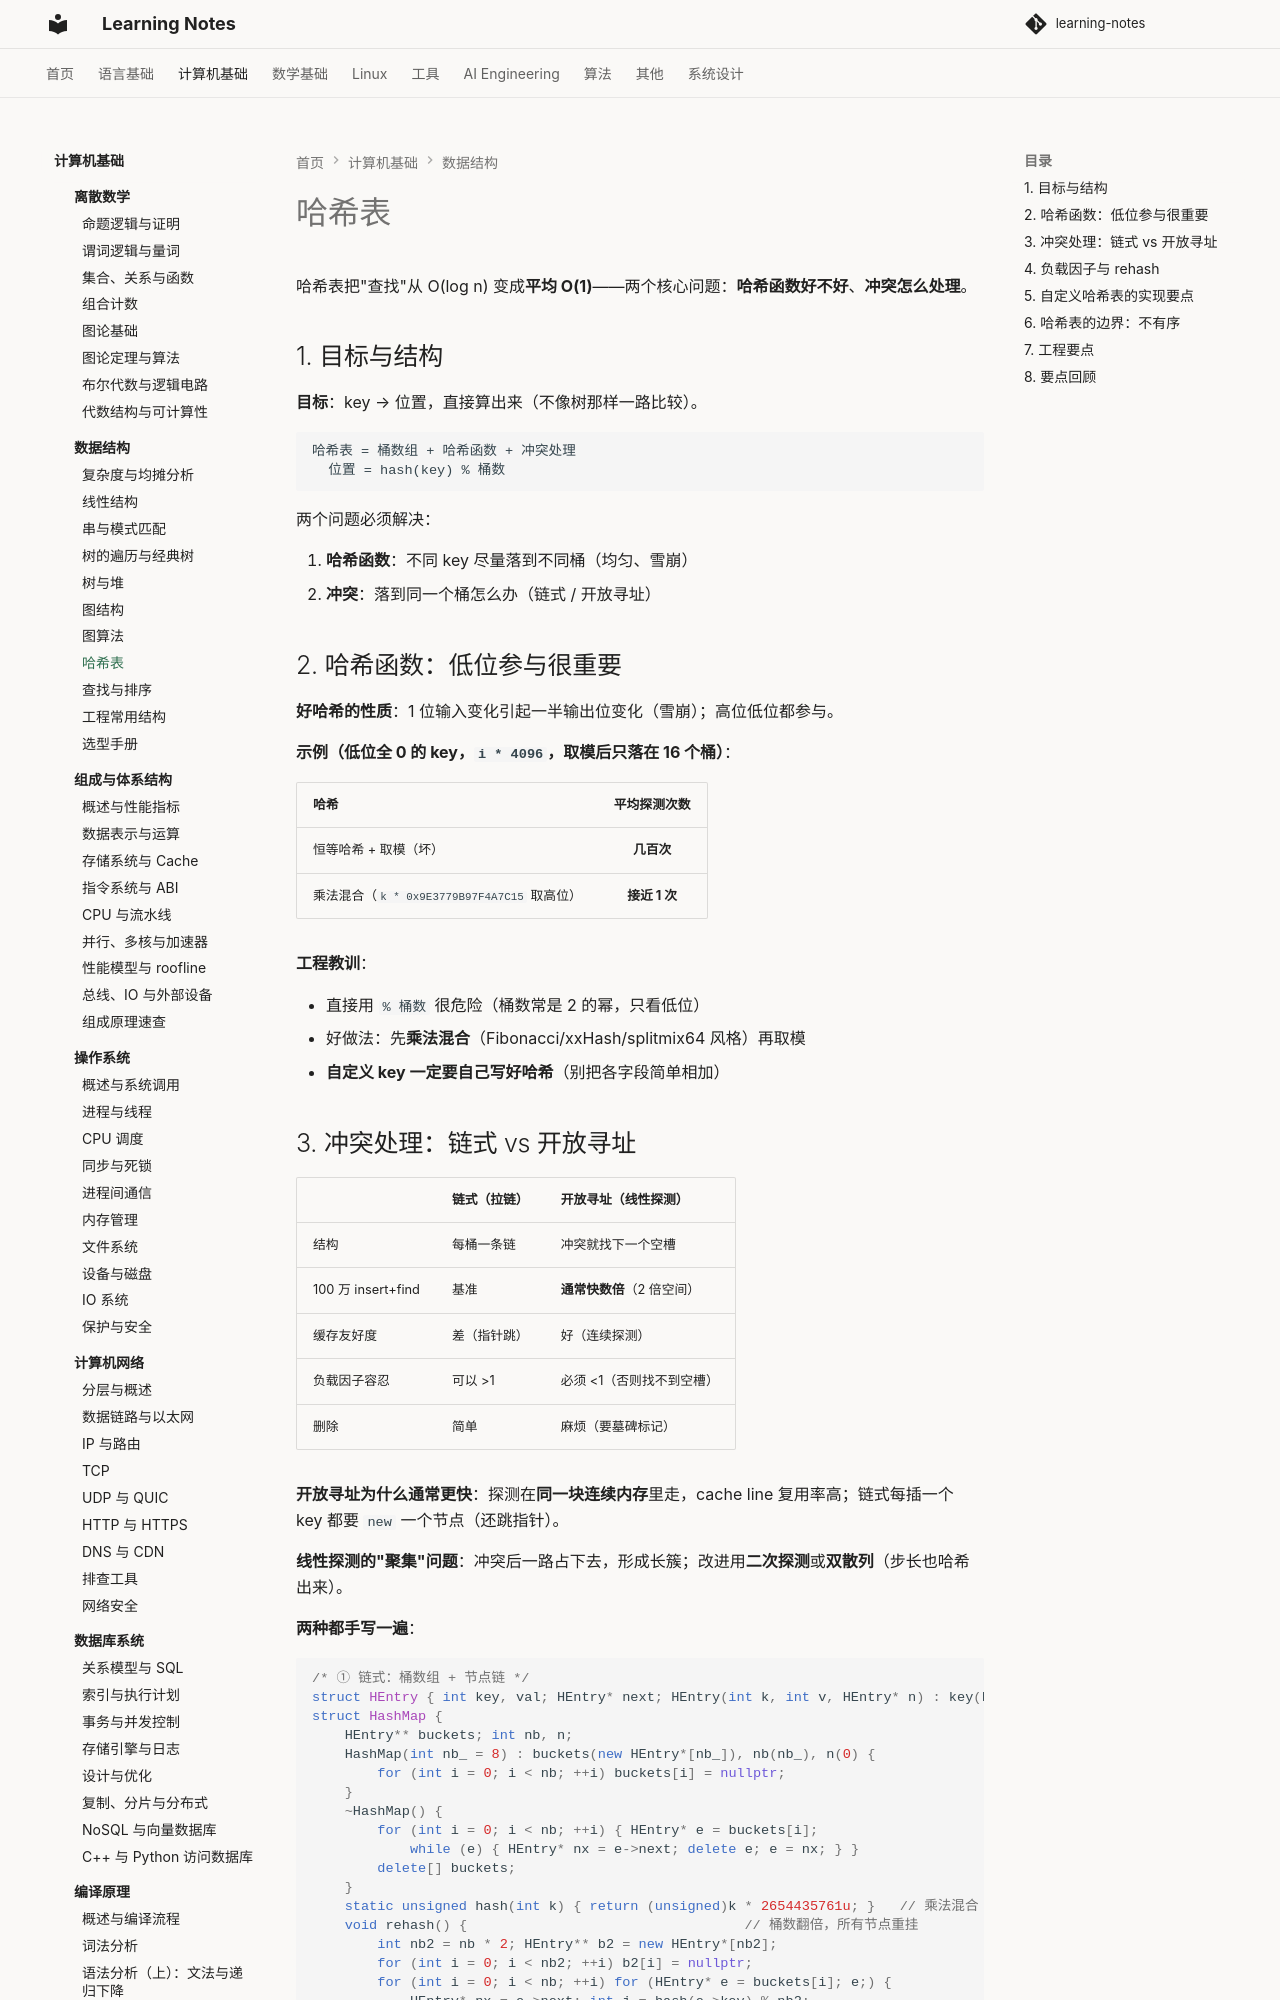

repository: handwan/learning-notes · page: 02-computer-basics/data-structure/08-哈希表/index.html · generator: mkdocs

# 哈希表

哈希表把"查找"从 O(log n) 变成**平均 O(1)**——两个核心问题：**哈希函数好不好**、**冲突怎么处理**。

## 1. 目标与结构

**目标**：key → 位置，直接算出来（不像树那样一路比较）。

```
哈希表 = 桶数组 + 哈希函数 + 冲突处理
  位置 = hash(key) % 桶数
```

两个问题必须解决：

1. **哈希函数**：不同 key 尽量落到不同桶（均匀、雪崩）
2. **冲突**：落到同一个桶怎么办（链式 / 开放寻址）

## 2. 哈希函数：低位参与很重要

**好哈希的性质**：1 位输入变化引起一半输出位变化（雪崩）；高位低位都参与。

**示例（低位全 0 的 key，`i * 4096`，取模后只落在 16 个桶）**：

| 哈希 | 平均探测次数 |
|------|:---:|
| 恒等哈希 + 取模（坏） | **几百次** |
| 乘法混合（`k * 0x9E3779B97F4A7C15` 取高位） | **接近 1 次** |

**工程教训**：

- 直接用 `% 桶数` 很危险（桶数常是 2 的幂，只看低位）
- 好做法：先**乘法混合**（Fibonacci/xxHash/splitmix64 风格）再取模
- **自定义 key 一定要自己写好哈希**（别把各字段简单相加）
